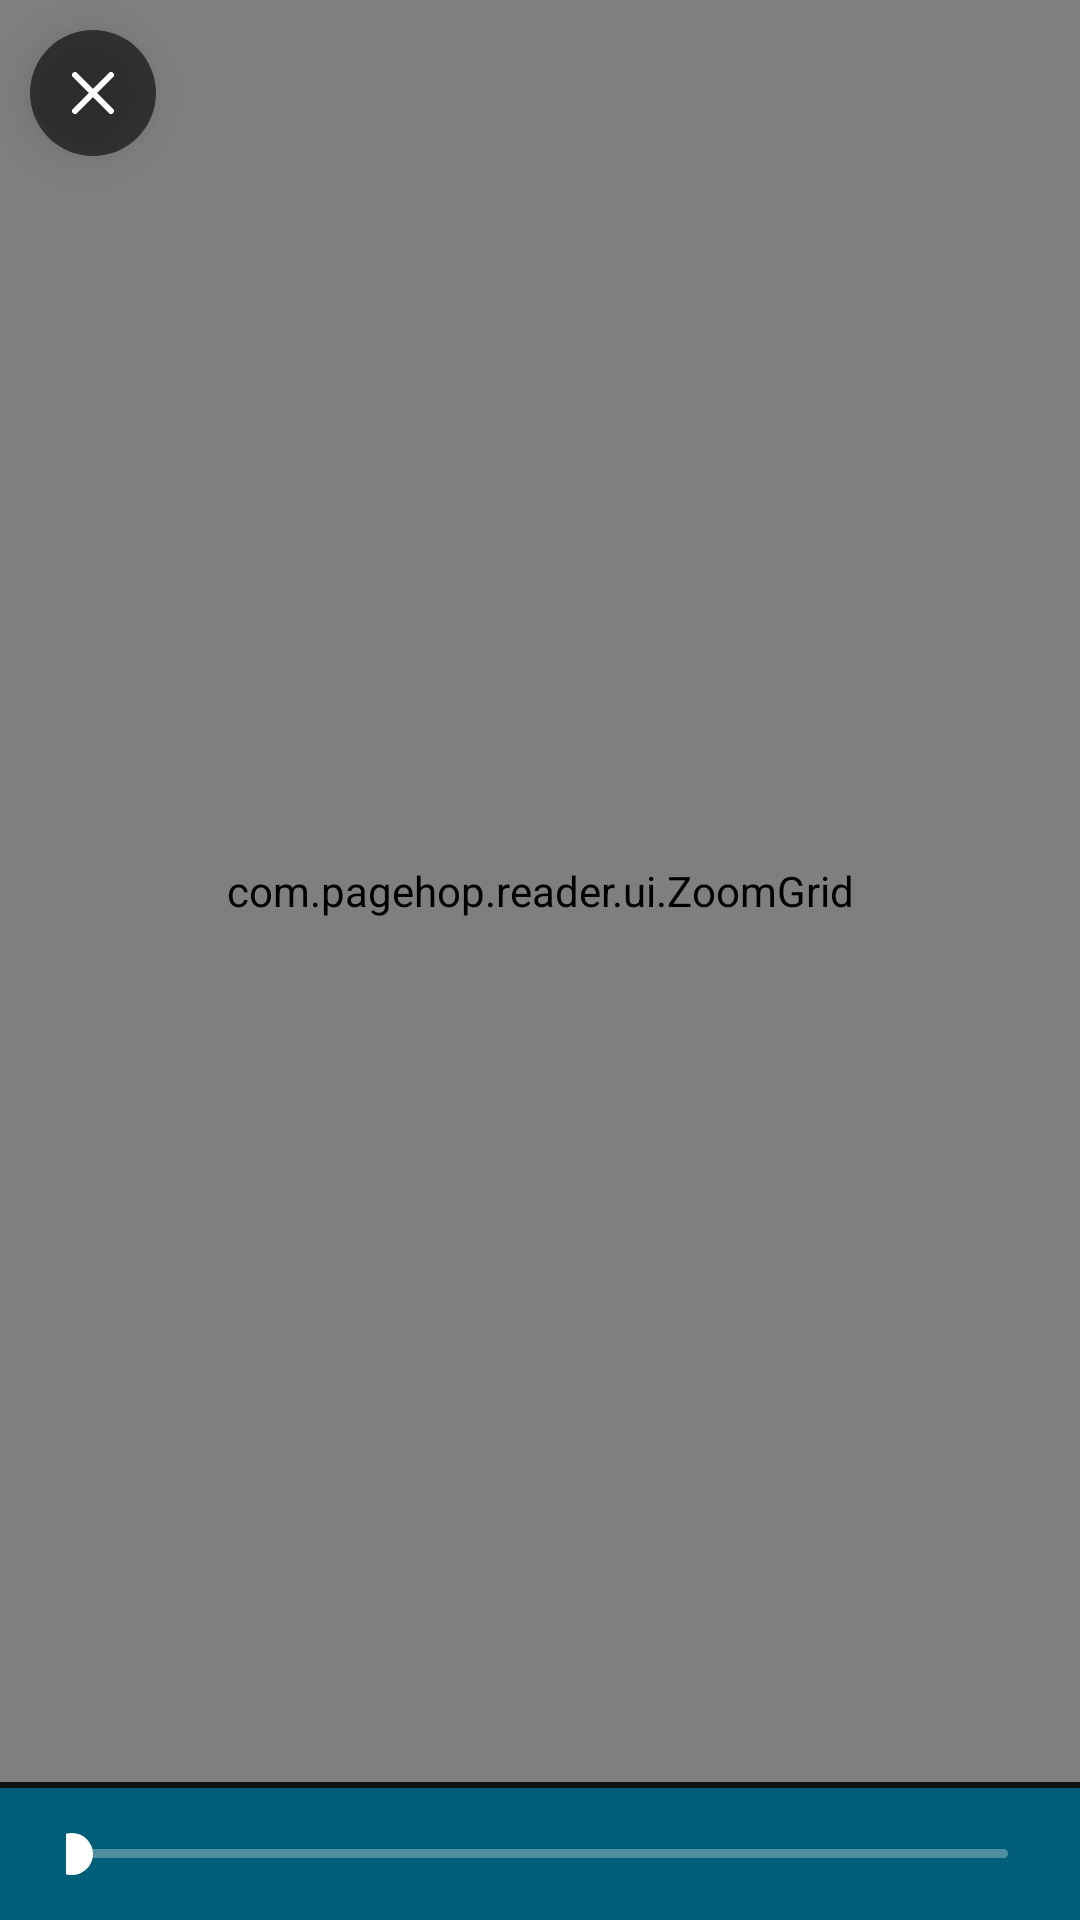

Layout XML and referenced resources for this Android screen:
<!-- AndroidManifest.xml: application theme Theme.PageHop -->
<!-- res/layout/dialog_thumbs.xml -->
<?xml version="1.0" encoding="utf-8"?>
<FrameLayout xmlns:android="http://schemas.android.com/apk/res/android"
    android:layout_width="match_parent"
    android:layout_height="match_parent"
    android:background="@color/reader_bg">

    <com.pagehop.reader.ui.ZoomGrid
        android:id="@+id/thumbGrid"
        android:layout_width="match_parent"
        android:layout_height="match_parent"
        android:layout_marginTop="0dp"
        android:layout_marginBottom="46dp"
        android:clipToPadding="false"
        android:overScrollMode="never" />

    
    <ImageButton
        android:id="@+id/btnClose"
        android:layout_width="42dp"
        android:layout_height="42dp"
        android:layout_gravity="top|start"
        android:layout_marginStart="10dp"
        android:layout_marginTop="10dp"
        android:background="@drawable/bg_floating_button"
        android:contentDescription="@string/cancel"
        android:elevation="8dp"
        android:padding="9dp"
        android:src="@drawable/ic_close"
        android:tint="#FFFFFFFF" />

    
    <FrameLayout
        android:id="@+id/previewLayer"
        android:layout_width="match_parent"
        android:layout_height="match_parent"
        android:visibility="gone">

        <View
            android:layout_width="match_parent"
            android:layout_height="match_parent"
            android:background="#4D000000" />

        
        <LinearLayout
            android:layout_width="match_parent"
            android:layout_height="match_parent"
            android:orientation="horizontal">

            <ImageView
                android:id="@+id/previewImage"
                android:layout_width="0dp"
                android:layout_height="match_parent"
                android:layout_weight="1"
                android:alpha="0.32"
                android:contentDescription="@string/thumbs"
                android:scaleType="fitCenter" />

            <View
                android:id="@+id/previewDivider"
                android:layout_width="1dp"
                android:layout_height="match_parent"
                android:background="#33FFFFFF"
                android:visibility="gone" />

            <ImageView
                android:id="@+id/previewImageBottom"
                android:layout_width="0dp"
                android:layout_height="match_parent"
                android:layout_weight="1"
                android:alpha="0.32"
                android:contentDescription="@string/thumbs"
                android:scaleType="fitCenter"
                android:visibility="gone" />
        </LinearLayout>
    </FrameLayout>

    
    <LinearLayout
        android:id="@+id/thumbBottom"
        android:layout_width="match_parent"
        android:layout_height="wrap_content"
        android:layout_gravity="bottom"
        android:background="@color/reader_bar"
        android:clickable="true"
        android:focusable="true"
        android:gravity="center_vertical"
        android:orientation="horizontal"
        android:paddingStart="14dp"
        android:paddingTop="5dp"
        android:paddingEnd="14dp"
        android:paddingBottom="5dp">

        <TextView
            android:id="@+id/tvMapPage"
            android:layout_width="wrap_content"
            android:layout_height="wrap_content"
            android:textColor="#FFFFFFFF"
            android:textSize="13sp"
            android:textStyle="bold" />

        <SeekBar
            android:id="@+id/seekBar"
            android:layout_width="0dp"
            android:layout_height="34dp"
            android:layout_marginStart="8dp"
            android:layout_weight="1"
            android:maxHeight="3dp"
            android:minHeight="3dp"
            android:paddingStart="2dp"
            android:paddingEnd="2dp"
            android:progressDrawable="@drawable/seek_progress"
            android:splitTrack="false"
            android:thumb="@drawable/seek_thumb" />

        <TextView
            android:id="@+id/tvDensity"
            android:layout_width="wrap_content"
            android:layout_height="wrap_content"
            android:layout_marginStart="8dp"
            android:textColor="#FFFFFFFF"
            android:textSize="13sp" />
    </LinearLayout>

    <TextView
        android:id="@+id/tvDensityBadge"
        android:layout_width="wrap_content"
        android:layout_height="wrap_content"
        android:layout_gravity="center"
        android:background="@drawable/bg_chip"
        android:paddingStart="24dp"
        android:paddingTop="14dp"
        android:paddingEnd="24dp"
        android:paddingBottom="14dp"
        android:textColor="#FFFFFFFF"
        android:textSize="26sp"
        android:textStyle="bold"
        android:visibility="gone" />

</FrameLayout>
<!-- resources referenced by this layout -->
<resources>
  <color name="reader_bar">#FF005E78</color>
  <color name="reader_bg">#121212</color>
  <!-- drawable bg_chip (drawable) -->
  <?xml version="1.0" encoding="utf-8"?>
  <shape xmlns:android="http://schemas.android.com/apk/res/android"
      android:shape="rectangle">
      <solid android:color="#CC1E1E1E" />
      <corners android:radius="18dp" />
      <stroke android:width="1dp" android:color="#55FFFFFF" />
  </shape>
  <!-- drawable bg_floating_button (drawable) -->
  <?xml version="1.0" encoding="utf-8"?>
  <shape xmlns:android="http://schemas.android.com/apk/res/android"
      android:shape="oval">
      <solid android:color="#99000000" />
  </shape>
  <!-- drawable ic_close (drawable) -->
  <?xml version="1.0" encoding="utf-8"?>
  <vector xmlns:android="http://schemas.android.com/apk/res/android"
      android:width="24dp"
      android:height="24dp"
      android:viewportWidth="24"
      android:viewportHeight="24">
      <path
          android:fillColor="#00000000"
          android:pathData="M6,6 L18,18 M18,6 L6,18"
          android:strokeColor="#FFFFFFFF"
          android:strokeLineCap="round"
          android:strokeWidth="2" />
  </vector>
  <!-- drawable seek_progress (drawable) -->
  <?xml version="1.0" encoding="utf-8"?>
  <layer-list xmlns:android="http://schemas.android.com/apk/res/android">
      <item android:id="@android:id/background">
          <shape android:shape="rectangle">
              <corners android:radius="1.5dp" />
              <solid android:color="#4DFFFFFF" />
              <size android:height="3dp" />
          </shape>
      </item>
  
      <item android:id="@android:id/progress">
          <clip>
              <shape android:shape="rectangle">
                  <corners android:radius="1.5dp" />
                  <solid android:color="#FFFFFFFF" />
                  <size android:height="3dp" />
              </shape>
          </clip>
      </item>
  </layer-list>
  <!-- drawable seek_thumb (drawable) -->
  <?xml version="1.0" encoding="utf-8"?>
  <shape xmlns:android="http://schemas.android.com/apk/res/android"
      android:shape="oval">
      <solid android:color="#FFFFFFFF" />
      <size
          android:width="14dp"
          android:height="14dp" />
  </shape>
  <string name="cancel">取消</string>
  <string name="thumbs">缩略图</string>
  <style name="Theme.PageHop" parent="Theme.Material3.DayNight.NoActionBar">
          <item name="colorPrimary">@color/brand</item>
          <item name="colorOnPrimary">@color/brand_on</item>
      </style>
  <color name="brand">#44685F</color>
  <color name="brand_on">#FFFFFF</color>
</resources>
